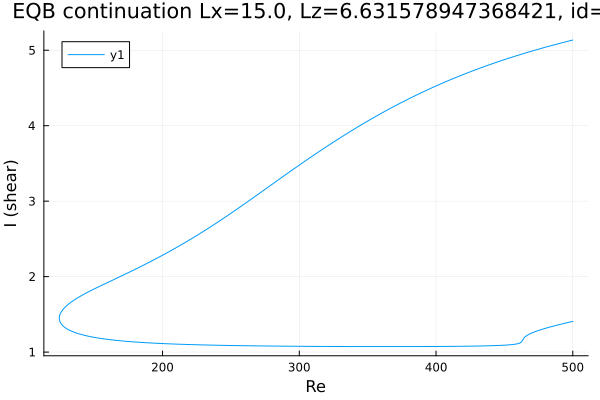

Values plotted in this chart, from the file beside it:
Re, shear
500.0, 5.135
498.9, 5.13
497.5, 5.123
496, 5.117
494.6, 5.11
493.2, 5.104
491.8, 5.097
490.4, 5.091
489, 5.084
487.6, 5.077
486.1, 5.07
484.7, 5.063
483.3, 5.056
481.9, 5.049
480.5, 5.042
479.1, 5.035
477.7, 5.028
476.2, 5.021
474.8, 5.014
473.4, 5.006
472, 4.999
470.6, 4.991
469.2, 4.984
467.8, 4.976
466.3, 4.969
464.9, 4.961
463.5, 4.953
462.1, 4.945
460.7, 4.937
459.3, 4.929
457.9, 4.921
456.4, 4.913
455, 4.905
453.6, 4.897
452.2, 4.889
450.8, 4.88
449.4, 4.872
448, 4.863
446.5, 4.855
445.1, 4.846
443.7, 4.837
442.3, 4.828
440.9, 4.82
439.5, 4.811
438.1, 4.802
436.6, 4.792
435.2, 4.783
433.8, 4.774
432.4, 4.765
431.8, 4.761
430.4, 4.751
429, 4.742
427.6, 4.732
426.2, 4.722
424.7, 4.712
423.3, 4.703
421.9, 4.693
420.5, 4.683
419.1, 4.672
417.7, 4.662
... 540 more rows
